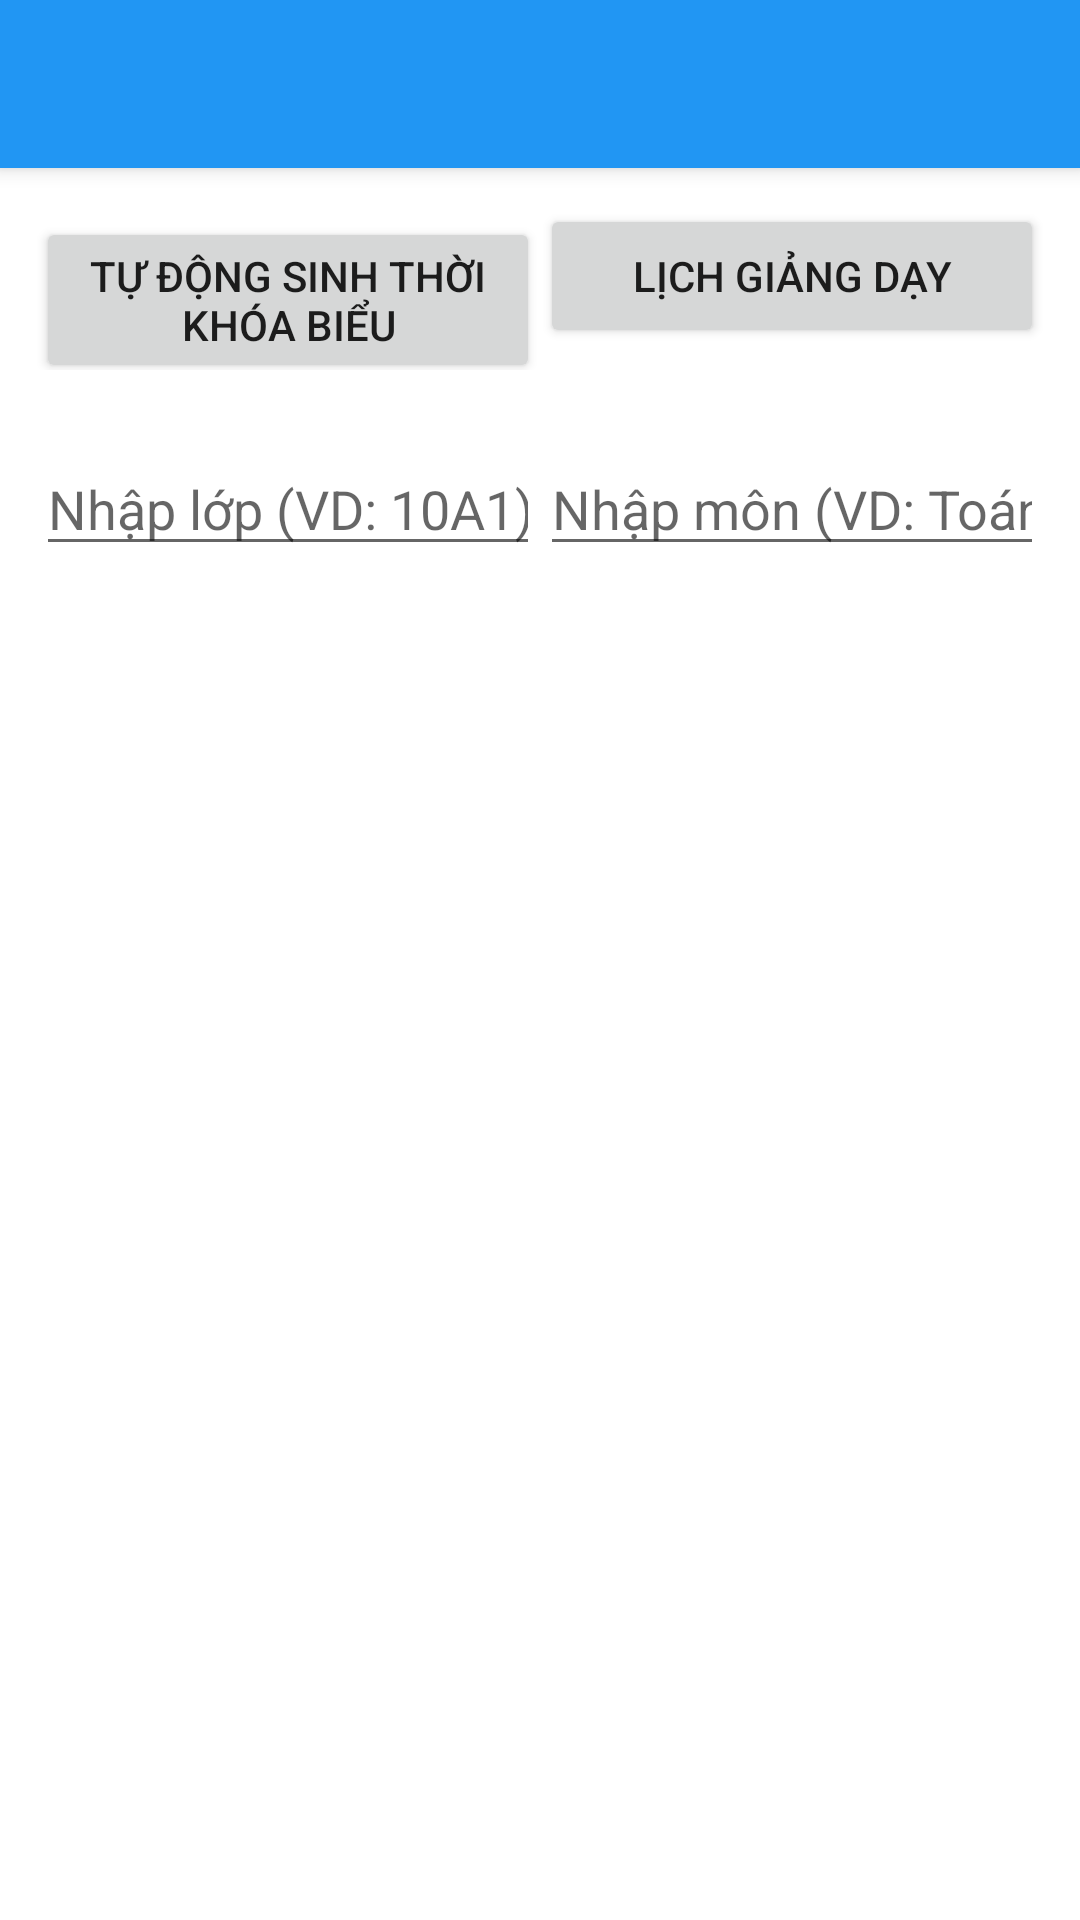

The Android layout XML behind this screen, and the referenced resources:
<!-- AndroidManifest.xml: application theme Theme.SchoolManagement -->
<!-- res/layout/activity_teacher_schedule.xml -->
<?xml version="1.0" encoding="utf-8"?>
<LinearLayout xmlns:android="http://schemas.android.com/apk/res/android"
    android:layout_width="match_parent"
    android:layout_height="match_parent"
    android:orientation="vertical">
    <androidx.appcompat.widget.Toolbar
        android:id="@+id/toolbar"
        android:layout_width="match_parent"
        android:layout_height="?attr/actionBarSize"
        android:background="?attr/colorPrimary"
        android:elevation="4dp"
        android:theme="@style/ThemeOverlay.AppCompat.Dark.ActionBar"/>
    <LinearLayout
        android:layout_width="match_parent"
        android:layout_height="wrap_content"
        android:orientation="horizontal"
        android:padding="12dp">
        <Button
            android:id="@+id/btnAutoGenerate"
            android:layout_width="0dp"
            android:layout_height="wrap_content"
            android:layout_weight="1"
            android:text="Tự động sinh thời khóa biểu"/>
        <Button
            android:id="@+id/btnTeachingSchedule"
            android:layout_width="0dp"
            android:layout_height="wrap_content"
            android:layout_weight="1"
            android:text="Lịch giảng dạy"/>
    </LinearLayout>
    <LinearLayout
        android:layout_width="match_parent"
        android:layout_height="wrap_content"
        android:orientation="horizontal"
        android:padding="12dp">
        <EditText
            android:id="@+id/etClass"
            android:layout_width="0dp"
            android:layout_height="wrap_content"
            android:layout_weight="1"
            android:inputType="textCapCharacters"
            android:hint="Nhập lớp (VD: 10A1)"/>
        <EditText
            android:id="@+id/etSubject"
            android:layout_width="0dp"
            android:layout_height="wrap_content"
            android:layout_weight="1"
            android:inputType="text|textCapWords"
            android:hint="Nhập môn (VD: Toán)"/>
    </LinearLayout>
    <ScrollView
        android:layout_width="match_parent"
        android:layout_height="match_parent"
        android:padding="12dp">
        <TableLayout
            android:id="@+id/tableSchedule"
            android:layout_width="match_parent"
            android:layout_height="wrap_content"/>
    </ScrollView>
</LinearLayout>
<!-- resources referenced by this layout -->
<resources>
  <style name="Theme.SchoolManagement" parent="Theme.MaterialComponents.DayNight.NoActionBar">
          
          <item name="colorPrimary">@color/blue_primary</item>
          <item name="colorPrimaryVariant">@color/blue_dark</item>
          <item name="colorOnPrimary">@color/white</item>
          
          <item name="colorSecondary">@color/teal_200</item>
          <item name="colorSecondaryVariant">@color/teal_700</item>
          <item name="colorOnSecondary">@color/black</item>
          
          <item name="android:statusBarColor" tools:targetApi="l">?attr/colorPrimaryVariant</item>
          
      </style>
  <color name="blue_primary">#2196F3</color>
  <color name="blue_dark">#1976D2</color>
  <color name="white">#FFFFFFFF</color>
  <color name="teal_200">#03DAC5</color>
  <color name="teal_700">#018786</color>
  <color name="black">#FF000000</color>
</resources>
